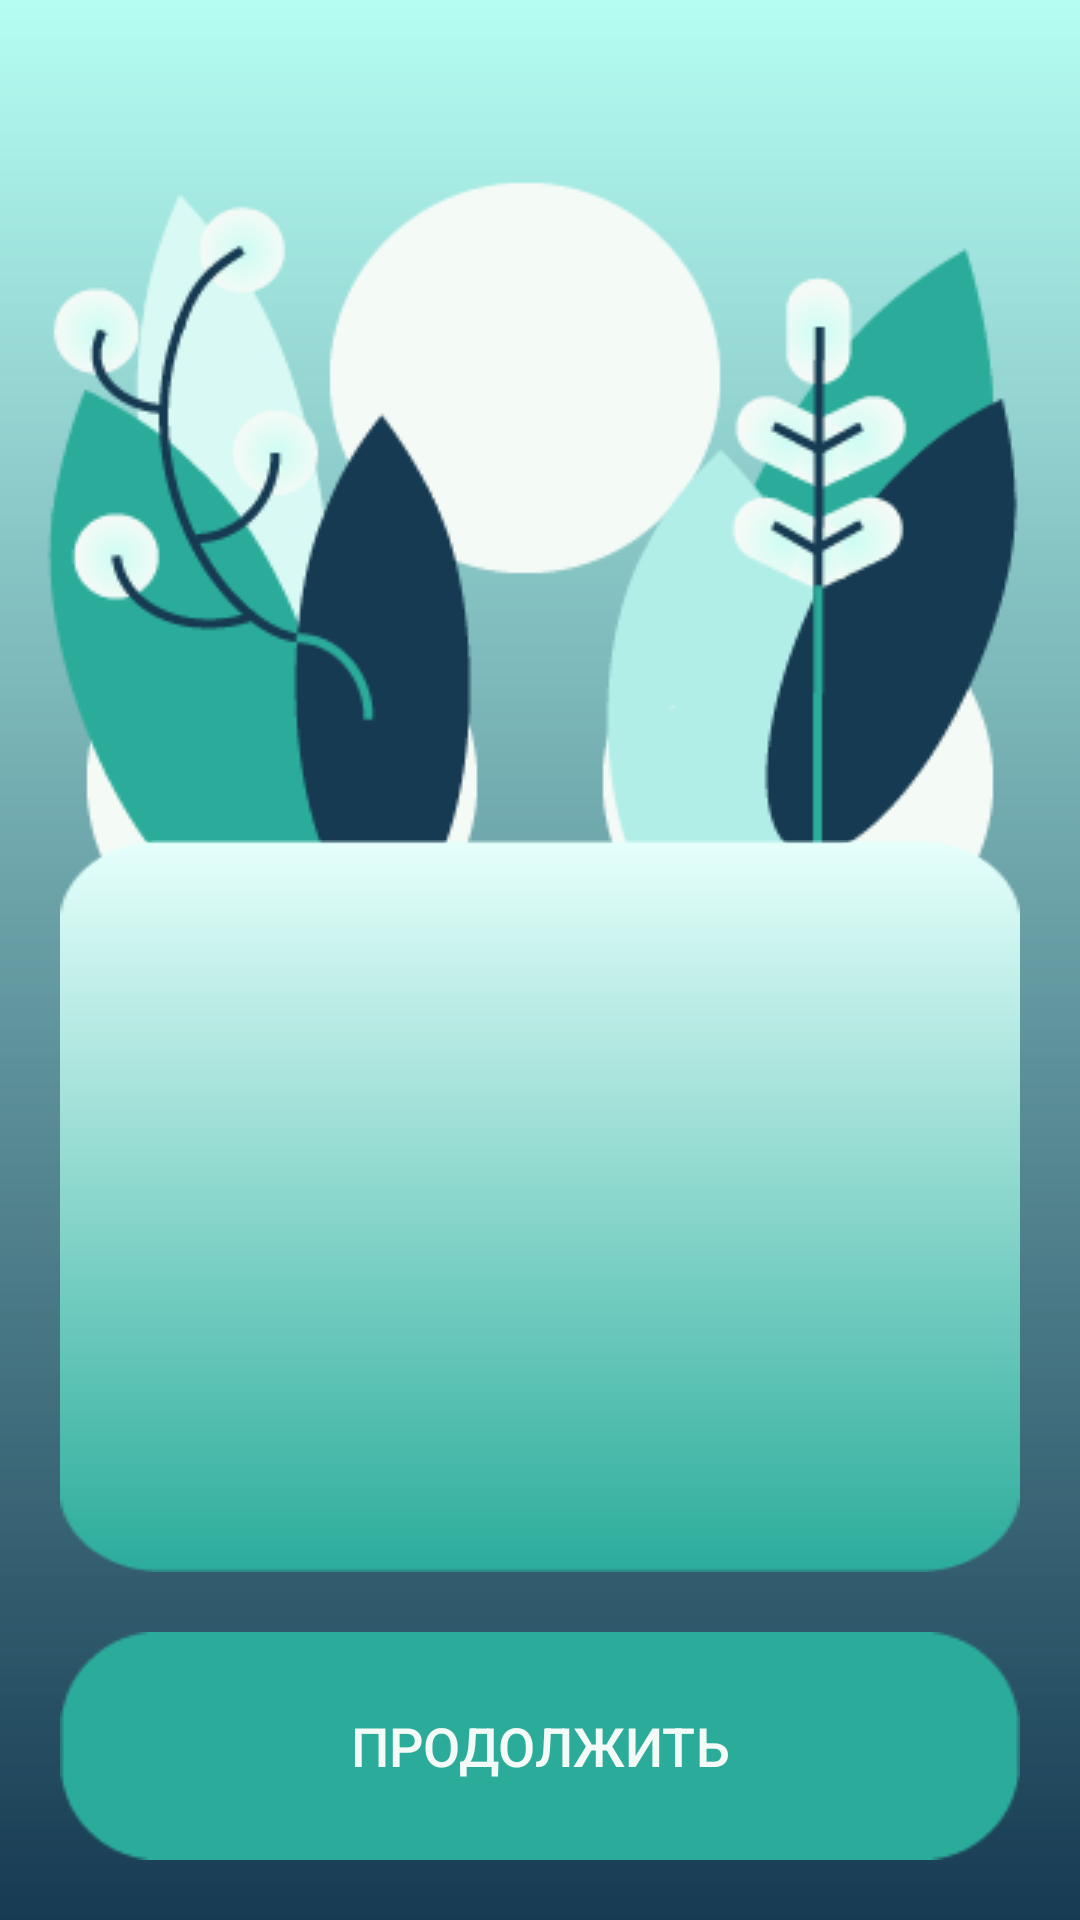

Write the Android layout XML for this screen, with the resource values it uses.
<!-- AndroidManifest.xml: application theme Theme.PillMeApplication -->
<!-- res/layout/activity_welcome.xml -->
<?xml version="1.0" encoding="utf-8"?>
<androidx.constraintlayout.widget.ConstraintLayout xmlns:android="http://schemas.android.com/apk/res/android"
    xmlns:app="http://schemas.android.com/apk/res-auto"
    xmlns:tools="http://schemas.android.com/tools"
    android:layout_width="match_parent"
    android:layout_height="match_parent"
    tools:context=".auth.Welcome"
    android:background="@drawable/back2">

    <LinearLayout
        android:layout_width="match_parent"
        android:layout_height="0dp"
        android:layout_marginStart="20dp"
        android:layout_marginTop="280dp"
        android:layout_marginEnd="20dp"
        android:layout_marginBottom="20dp"
        android:background="@drawable/field1"
        android:orientation="vertical"
        app:layout_constraintBottom_toTopOf="@+id/btnLayout"
        app:layout_constraintEnd_toEndOf="parent"
        app:layout_constraintHorizontal_bias="0.5"
        app:layout_constraintStart_toStartOf="parent"
        app:layout_constraintTop_toTopOf="parent">


        <TextView
            android:id="@+id/tvWelcome"
            android:layout_width="match_parent"
            android:layout_height="wrap_content"
            android:text=""
            android:textColor="@color/blue2"
            android:textSize="30sp"
            android:textStyle="bold"
            android:layout_marginStart="20dp"
            android:layout_marginEnd="20dp"
            android:layout_marginTop="20dp"
            />

        <ImageView
            android:id="@+id/imageView"
            android:layout_width="match_parent"
            android:layout_height="wrap_content"
            app:srcCompat="@drawable/time_icon"
            />


    </LinearLayout>

    <LinearLayout
        android:id="@+id/btnLayout"
        android:layout_width="match_parent"
        android:layout_height="wrap_content"
        android:layout_marginStart="20dp"
        android:layout_marginEnd="20dp"
        android:layout_marginBottom="20dp"
        android:orientation="horizontal"
        app:layout_constraintBottom_toBottomOf="parent"
        app:layout_constraintEnd_toEndOf="parent"
        app:layout_constraintStart_toStartOf="parent">


        <androidx.appcompat.widget.AppCompatButton
            android:id="@+id/btnContinue"
            android:layout_height="wrap_content"
            android:layout_width="wrap_content"
            android:layout_weight="1"
            android:textSize="18sp"
            android:text="Продолжить"
            android:textColor="@color/white1"
            android:background="@drawable/btnauth"
            />
    </LinearLayout>


</androidx.constraintlayout.widget.ConstraintLayout>
<!-- resources referenced by this layout -->
<resources>
  <color name="blue2">#163A52</color>
  <color name="white1">#F4FAF6</color>
  <!-- drawable back2: png bitmap (drawable, 26151 bytes) -->
  <!-- drawable btnauth: png bitmap (drawable, 1111 bytes) -->
  <!-- drawable field1: png bitmap (drawable, 2231 bytes) -->
  <style name="Theme.PillMeApplication" parent="Theme.MaterialComponents.DayNight.DarkActionBar">
          
          <item name="colorPrimary">@color/purple_500</item>
          <item name="colorPrimaryVariant">@color/purple_700</item>
          <item name="colorOnPrimary">@color/white</item>
          
          <item name="colorSecondary">@color/teal_200</item>
          <item name="colorSecondaryVariant">@color/teal_700</item>
          <item name="colorOnSecondary">@color/black</item>
          
          <item name="android:statusBarColor">?attr/colorPrimaryVariant</item>
          
      </style>
  <color name="purple_500">#FF6200EE</color>
  <color name="purple_700">#FF3700B3</color>
  <color name="white">#FFFFFFFF</color>
  <color name="teal_200">#FF03DAC5</color>
  <color name="teal_700">#FF018786</color>
  <color name="black">#FF000000</color>
</resources>
